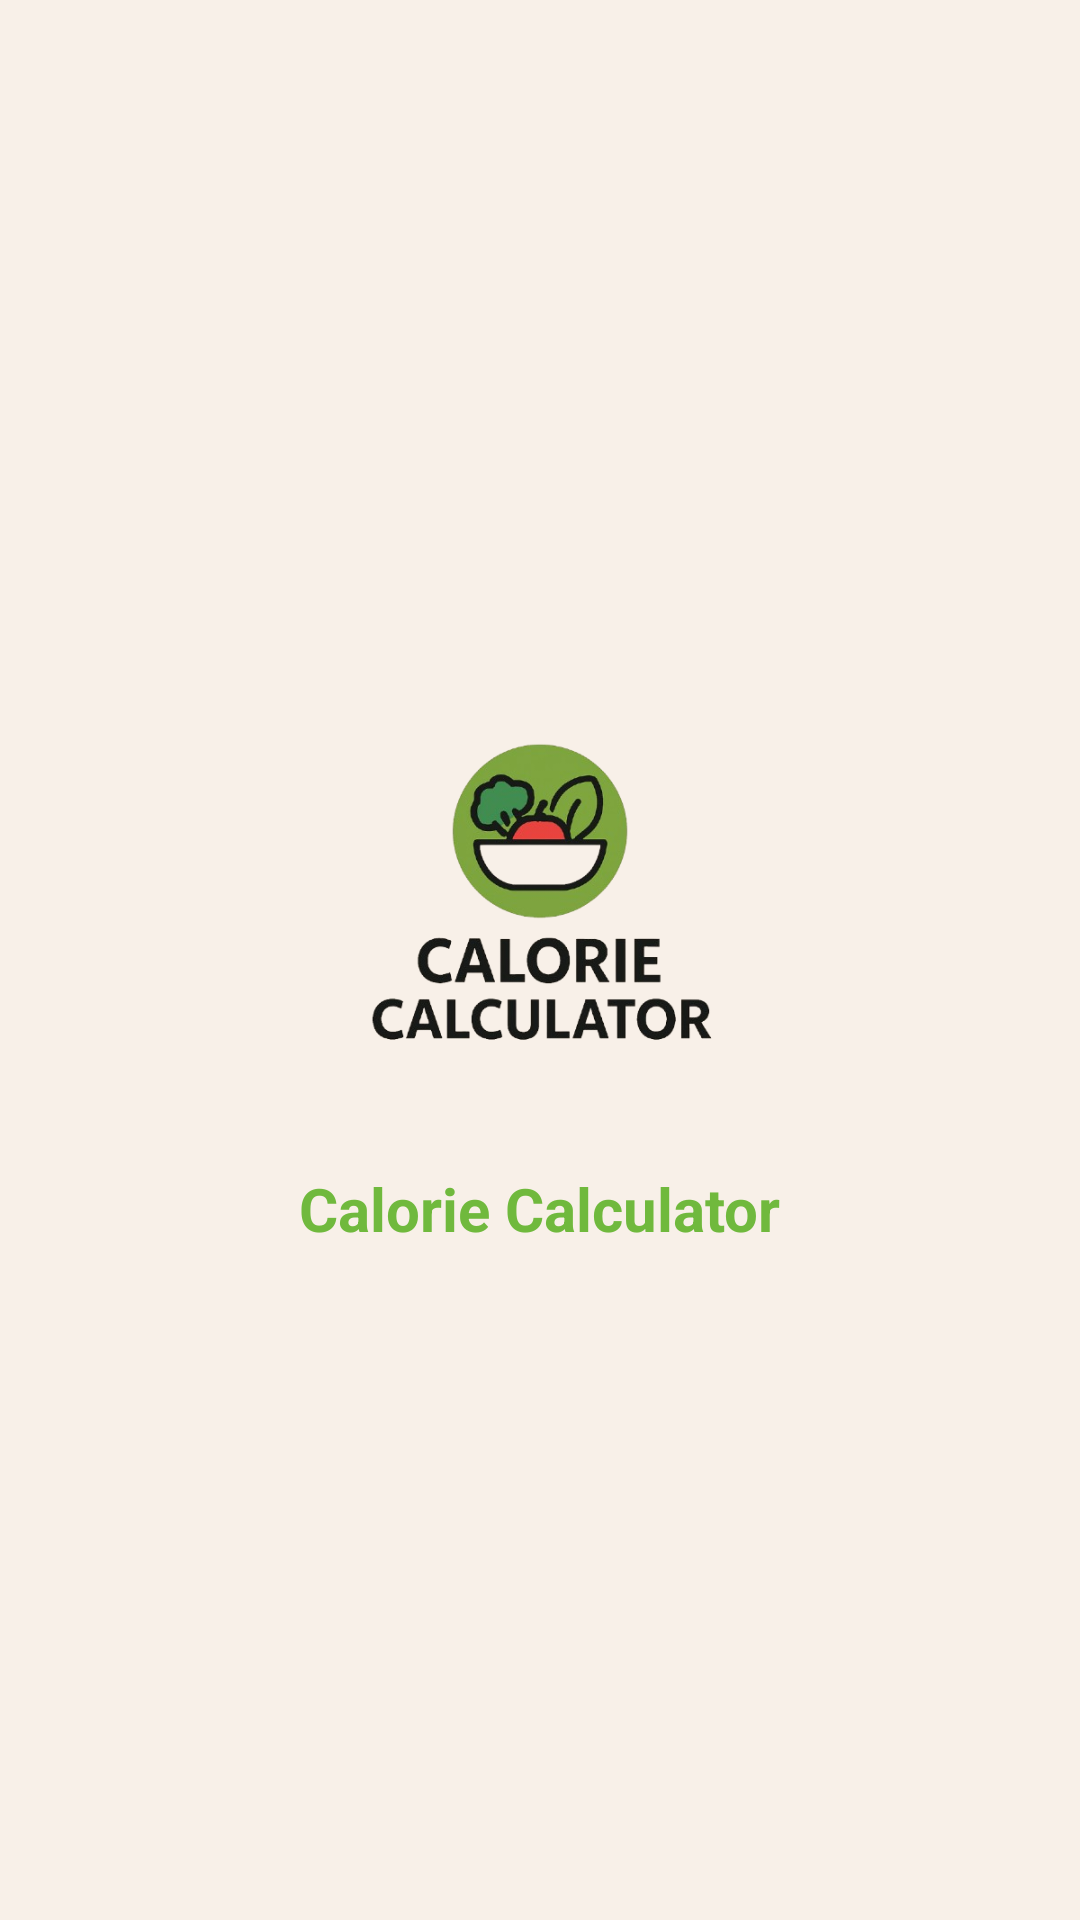

This screen was rendered from an Android layout file. Write that file and the resources it references.
<!-- AndroidManifest.xml: application theme Theme.CalorieCalculator -->
<!-- res/layout/activity_splash.xml -->
<?xml version="1.0" encoding="utf-8"?>
<RelativeLayout xmlns:android="http://schemas.android.com/apk/res/android"
    android:layout_width="match_parent"
    android:layout_height="match_parent"
    android:background="@color/backgroundColor"
    android:gravity="center">

    <ImageView
        android:id="@+id/logo"
        android:layout_width="150dp"
        android:layout_height="150dp"
        android:src="@drawable/logo"
        android:layout_centerInParent="true"
        android:contentDescription="App Logo" />

    <TextView
        android:layout_width="wrap_content"
        android:layout_height="wrap_content"
        android:text="Calorie Calculator"
        android:textSize="20sp"
        android:textStyle="bold"
        android:textColor="@color/primaryColor"
        android:layout_below="@id/logo"
        android:layout_centerHorizontal="true"
        android:layout_marginTop="16dp"/>
</RelativeLayout>
<!-- resources referenced by this layout -->
<resources>
  <color name="backgroundColor">#F8F0E8</color>
  <color name="primaryColor">#70B93D</color>
  <!-- drawable logo: png bitmap (drawable, 107493 bytes) -->
  <style name="Theme.CalorieCalculator" parent="Base.Theme.CalorieCalculator" />
  <style name="Base.Theme.CalorieCalculator" parent="Theme.Material3.DayNight.NoActionBar">
          
          
      </style>
</resources>
